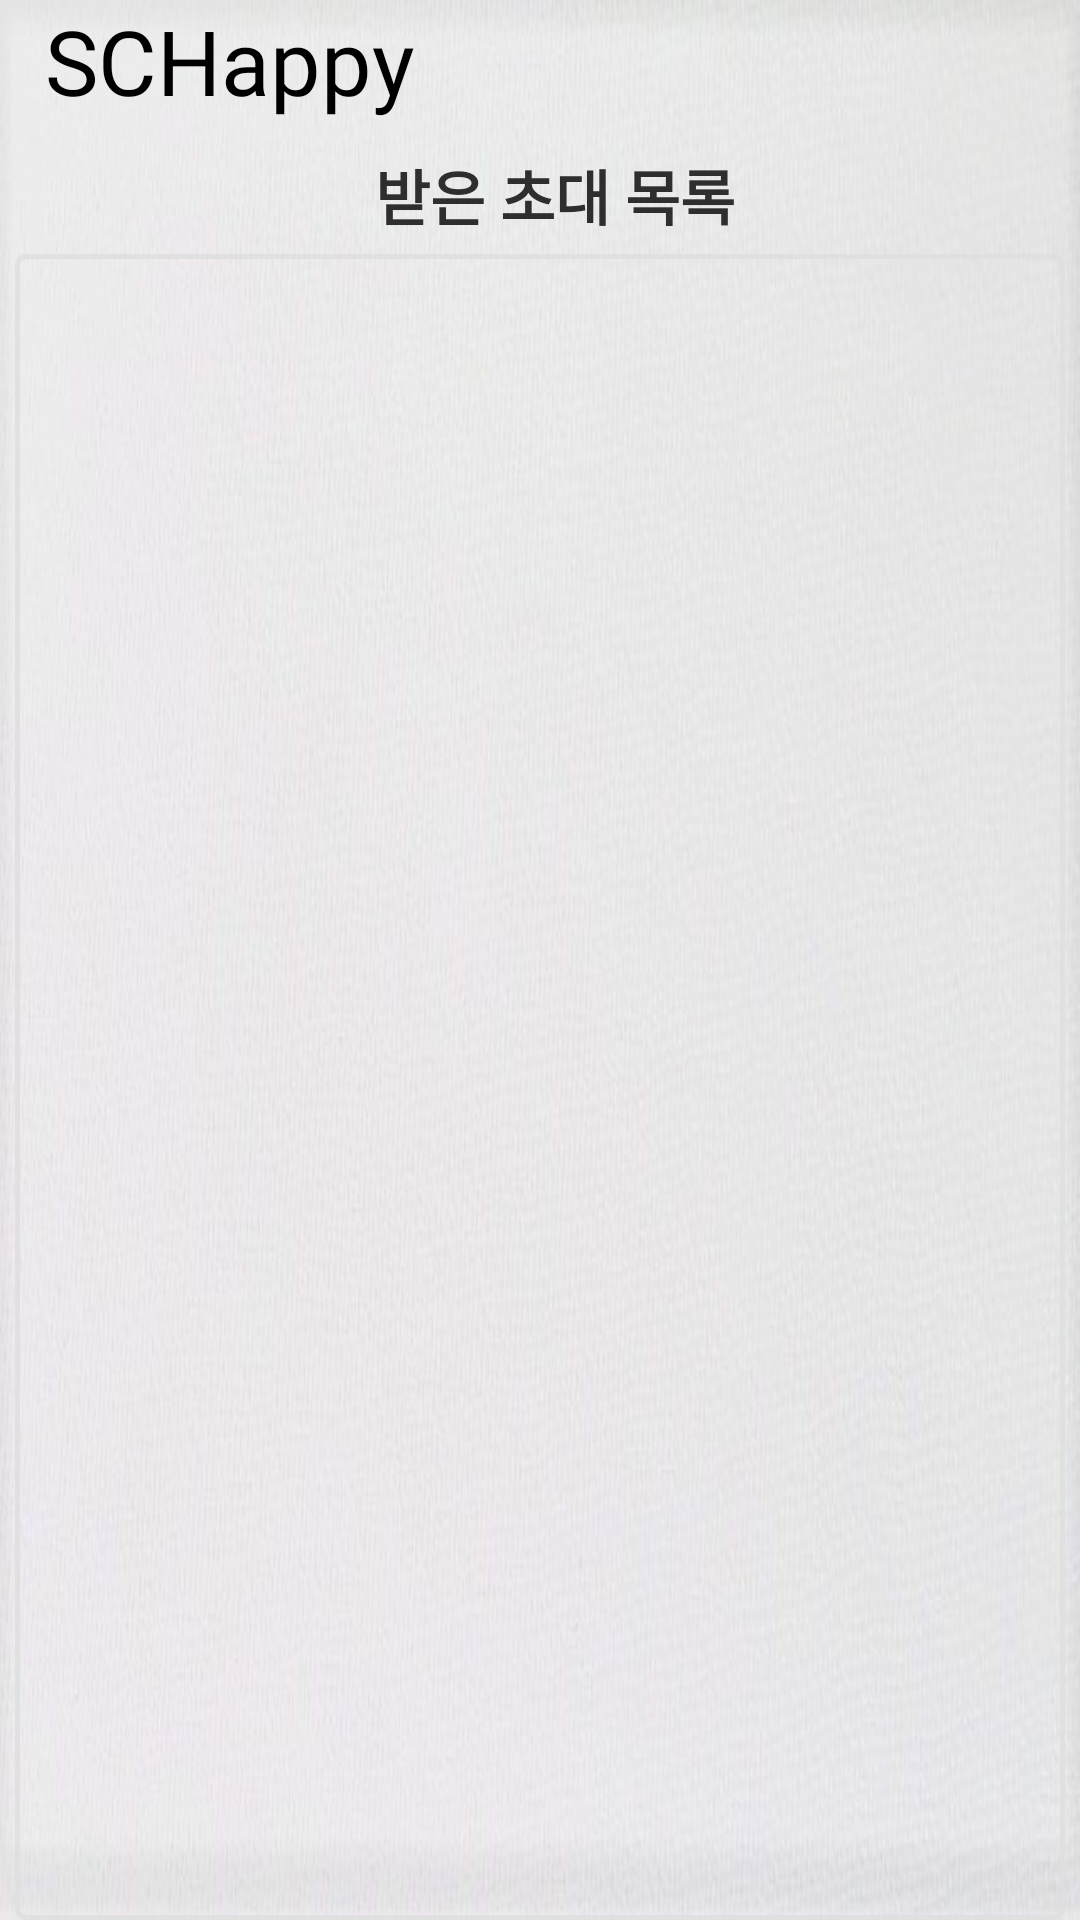

Write the Android layout XML for this screen, with the resource values it uses.
<!-- AndroidManifest.xml: application theme AppTheme -->
<!-- res/layout/invite_activity.xml -->
<?xml version="1.0" encoding="utf-8"?>
<LinearLayout xmlns:android="http://schemas.android.com/apk/res/android"
    xmlns:app="http://schemas.android.com/apk/res-auto"
    xmlns:tools="http://schemas.android.com/tools"
    android:layout_width="match_parent"
    android:layout_height="match_parent"
    android:background="@drawable/back_calendar"
    android:orientation="vertical"
    tools:context=".InvitePage">

    <TextView
        android:id="@+id/textView28"
        android:layout_width="wrap_content"
        android:layout_height="wrap_content"
        android:layout_marginStart="15dp"
        android:fontFamily="@font/concert_one"
        android:gravity="left|center_vertical"
        android:text="SCHappy"
        android:textColor="#000000"
        android:textColorHighlight="#00FFFFFF"
        android:textSize="30sp"
        android:textStyle="normal"
        app:layout_constraintBottom_toTopOf="@+id/scrollView2"
        app:layout_constraintEnd_toEndOf="parent"
        app:layout_constraintHorizontal_bias="0.0"
        app:layout_constraintStart_toStartOf="parent"
        app:layout_constraintTop_toTopOf="parent" />

    <TextView
        android:id="@+id/textView23"
        android:layout_width="match_parent"
        android:layout_height="wrap_content"
        android:layout_marginLeft="10dp"
        android:layout_marginTop="10dp"
        android:gravity="center"
        android:text="받은 초대 목록"
        android:textColor="#2E2E2E"
        android:textSize="20sp"
        android:textStyle="bold" />

    <androidx.recyclerview.widget.RecyclerView
        android:id="@+id/recInvite"
        android:layout_width="match_parent"
        android:layout_height="match_parent"
        android:layout_marginLeft="5dp"
        android:layout_marginTop="5dp"
        android:layout_marginRight="5dp"
        android:background="@drawable/border_dim" />

</LinearLayout>
<!-- resources referenced by this layout -->
<resources>
  <!-- drawable back_calendar: jpg bitmap (drawable, 57818 bytes) -->
  <!-- drawable border_dim (drawable) -->
  <?xml version="1.0" encoding="utf-8"?>
  <shape xmlns:android="http://schemas.android.com/apk/res/android"
      android:shape="rectangle">
      <solid android:color="#00000000"/>
      <stroke android:width="1.5dp" android:color="#D7DFDFDF"/>
      <corners android:radius="3dp"/>
  </shape>
  <style name="AppTheme" parent="Theme.AppCompat.Light.DarkActionBar">
          
          <item name="colorPrimary">@color/colorPrimary</item>
          <item name="colorPrimaryDark">@color/colorPrimaryDark</item>
          <item name="colorAccent">@color/colorAccent</item>
  
          <item name="windowActionBar">false</item>
          <item name="windowNoTitle">true</item>
      </style>
  <color name="colorPrimary">#FFFFFF</color>
  <color name="colorPrimaryDark">#1A1A1A</color>
  <color name="colorAccent">#000000</color>
</resources>
